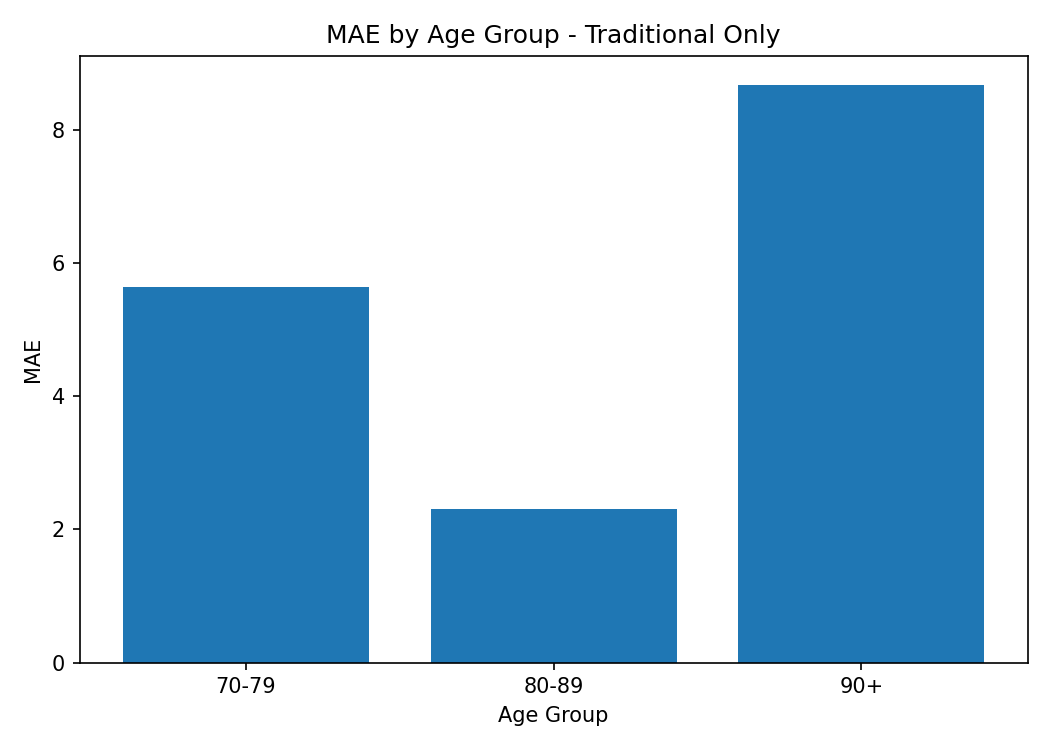

The data file committed next to this chart (first rows):
age_group, samples, mae, mean_error, within_5
70-79, 21, 5.638, 5.638, 33.33
80-89, 95, 2.308, 0.3348, 92.63
90+, 17, 8.679, -8.679, 17.65
